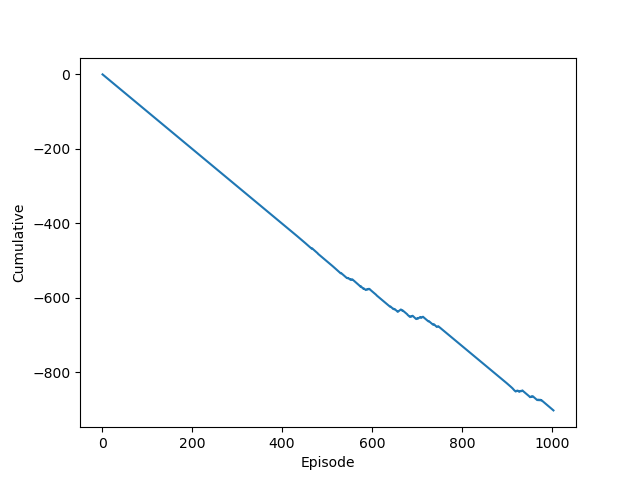

Values plotted in this chart, from the file beside it:
Episode, Cumulative
1, -1
2, -2.002
3, -3.004
4, -4.006
5, -5.006
6, -6.007
7, -7.007
8, -8.008
9, -9.009
10, -10.01
11, -11.01
12, -12.01
13, -13.01
14, -14.01
15, -15.01
16, -16.02
17, -17.02
18, -18.02
19, -19.02
20, -20.02
21, -21.02
22, -22.02
23, -23.02
24, -24.02
25, -25.02
26, -26.02
27, -27.02
28, -28.02
29, -29.03
30, -30.03
31, -31.03
32, -32.03
33, -33.03
34, -34.03
35, -35.03
36, -36.03
37, -37.03
38, -38.03
39, -39.03
40, -40.04
41, -41.04
42, -42.04
43, -43.04
44, -44.04
45, -45.04
46, -46.04
47, -47.05
48, -48.05
49, -49.05
50, -50.05
51, -51.06
52, -52.06
53, -53.06
54, -54.06
55, -55.07
56, -56.07
57, -57.07
58, -58.07
59, -59.07
60, -60.08
... 943 more rows
